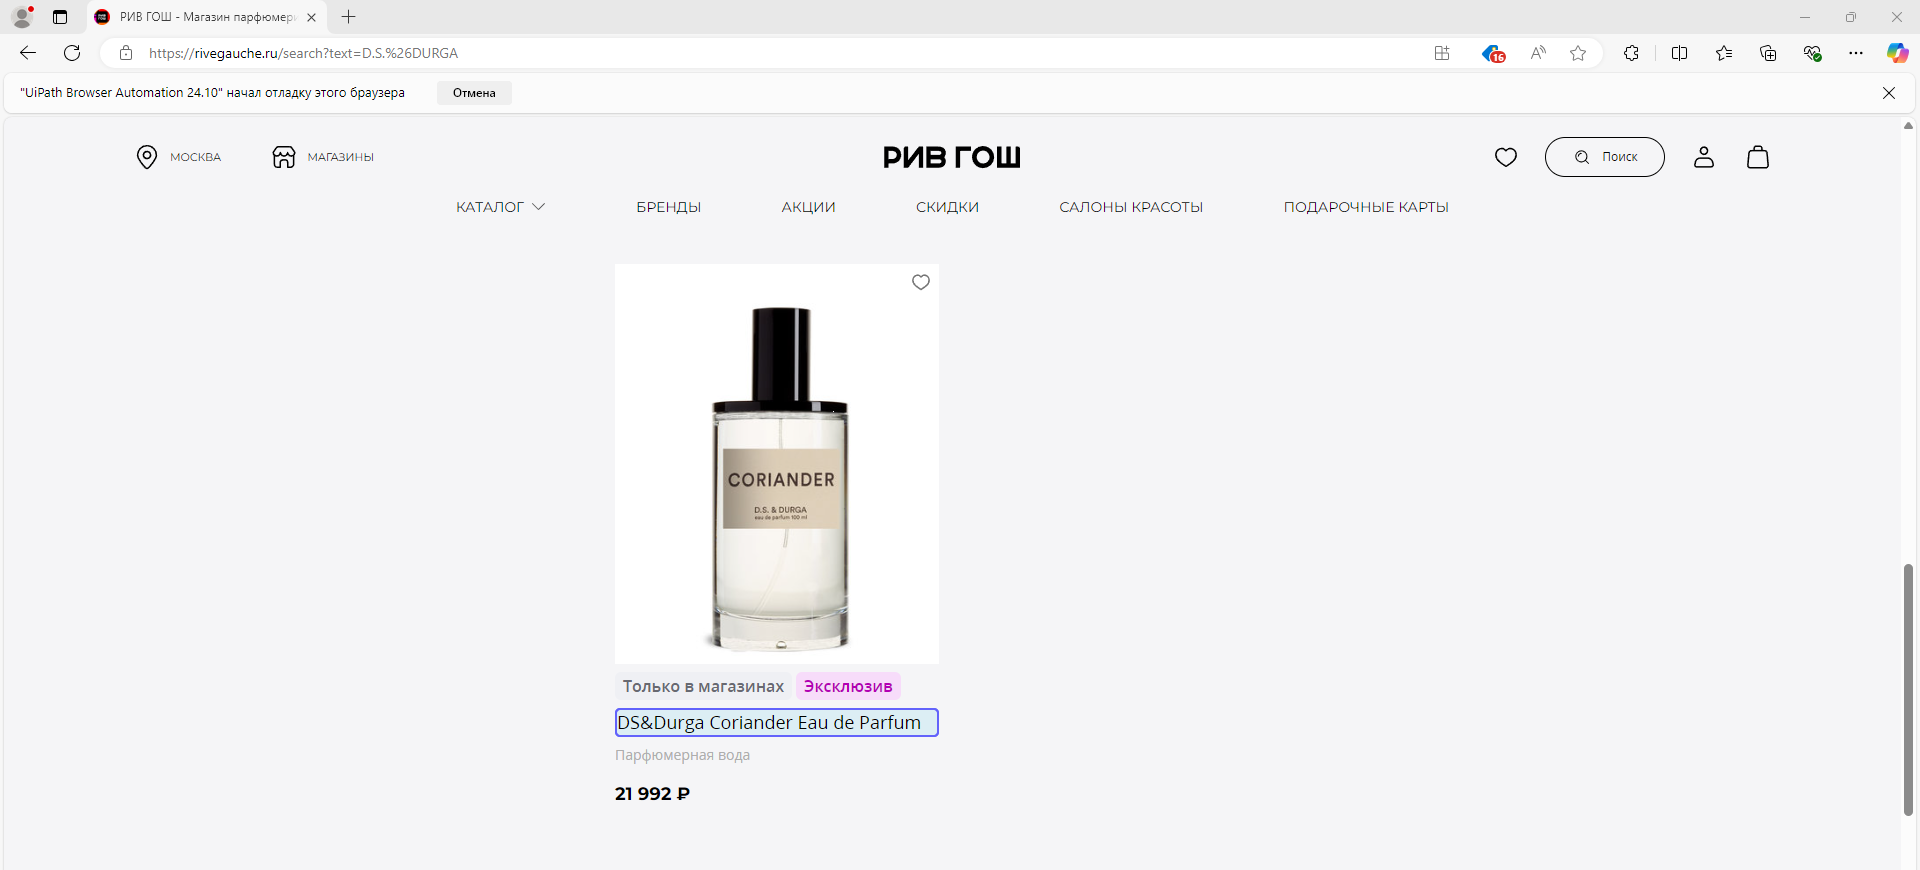
Task: Пустой процесс
Workflow: Run_All_Elements

Step 1: get-text

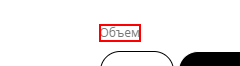
Step 2: find the element

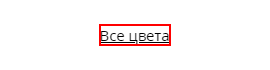
Step 3: find the button

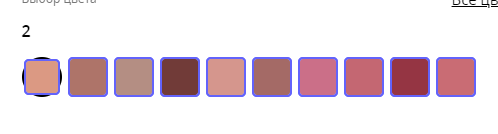
Step 4 [then]: get-text

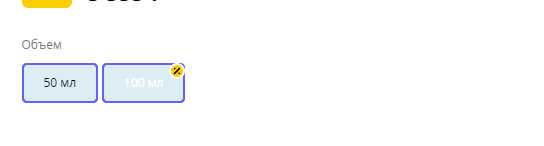
Step 5: get-text